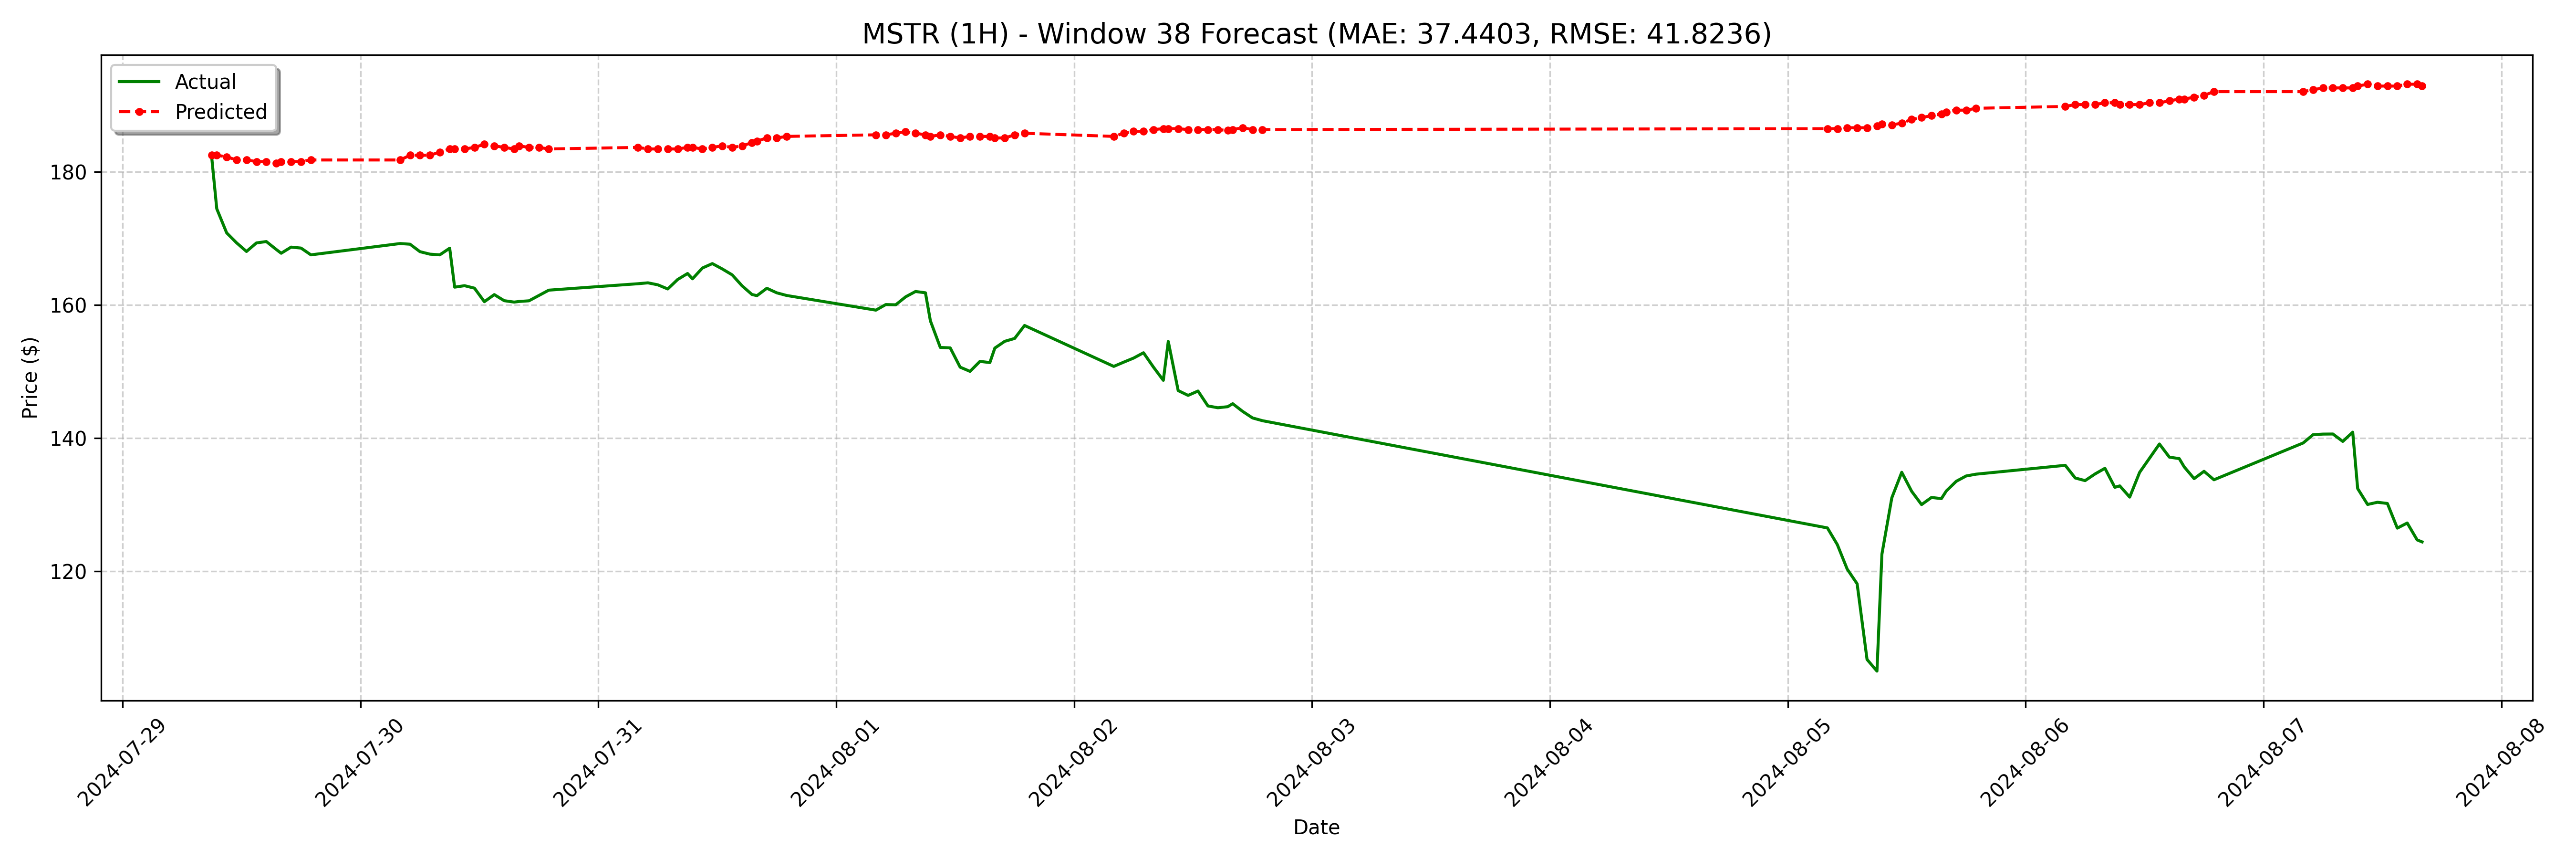

The table this chart was drawn from, first rows:
date, actual, forecast
2024-07-29 09:00:00-04:00, 182.0, 182.5
2024-07-29 09:30:00-04:00, 174.4, 182.5
2024-07-29 10:30:00-04:00, 170.8, 182.2
2024-07-29 11:30:00-04:00, 169.3, 181.7
2024-07-29 12:30:00-04:00, 168, 181.7
2024-07-29 13:30:00-04:00, 169.3, 181.5
2024-07-29 14:30:00-04:00, 169.5, 181.5
2024-07-29 15:30:00-04:00, 168.3, 181.3
2024-07-29 16:00:00-04:00, 167.7, 181.5
2024-07-29 17:00:00-04:00, 168.7, 181.5
2024-07-29 18:00:00-04:00, 168.5, 181.5
2024-07-29 19:00:00-04:00, 167.5, 181.7
2024-07-30 04:00:00-04:00, 169.2, 181.7
2024-07-30 05:00:00-04:00, 169.1, 182.5
2024-07-30 06:00:00-04:00, 168, 182.5
2024-07-30 07:00:00-04:00, 167.6, 182.5
2024-07-30 08:00:00-04:00, 167.5, 182.9
2024-07-30 09:00:00-04:00, 168.5, 183.4
2024-07-30 09:30:00-04:00, 162.7, 183.4
2024-07-30 10:30:00-04:00, 162.9, 183.4
2024-07-30 11:30:00-04:00, 162.5, 183.6
2024-07-30 12:30:00-04:00, 160.5, 184.1
2024-07-30 13:30:00-04:00, 161.5, 183.9
2024-07-30 14:30:00-04:00, 160.6, 183.6
2024-07-30 15:30:00-04:00, 160.4, 183.4
2024-07-30 16:00:00-04:00, 160.5, 183.9
2024-07-30 17:00:00-04:00, 160.6, 183.6
2024-07-30 18:00:00-04:00, 161.4, 183.6
2024-07-30 19:00:00-04:00, 162.2, 183.4
2024-07-31 04:00:00-04:00, 163.2, 183.6
2024-07-31 05:00:00-04:00, 163.3, 183.4
2024-07-31 06:00:00-04:00, 163.0, 183.4
2024-07-31 07:00:00-04:00, 162.4, 183.4
2024-07-31 08:00:00-04:00, 163.8, 183.4
2024-07-31 09:00:00-04:00, 164.7, 183.6
2024-07-31 09:30:00-04:00, 163.9, 183.6
2024-07-31 10:30:00-04:00, 165.5, 183.4
2024-07-31 11:30:00-04:00, 166.2, 183.6
2024-07-31 12:30:00-04:00, 165.4, 183.9
2024-07-31 13:30:00-04:00, 164.5, 183.6
2024-07-31 14:30:00-04:00, 162.8, 183.9
2024-07-31 15:30:00-04:00, 161.5, 184.3
2024-07-31 16:00:00-04:00, 161.4, 184.6
2024-07-31 17:00:00-04:00, 162.5, 185.1
2024-07-31 18:00:00-04:00, 161.8, 185.1
2024-07-31 19:00:00-04:00, 161.4, 185.3
2024-08-01 04:00:00-04:00, 159.2, 185.5
2024-08-01 05:00:00-04:00, 160, 185.5
2024-08-01 06:00:00-04:00, 160.0, 185.8
2024-08-01 07:00:00-04:00, 161.2, 186
2024-08-01 08:00:00-04:00, 162.0, 185.8
2024-08-01 09:00:00-04:00, 161.8, 185.5
2024-08-01 09:30:00-04:00, 157.6, 185.3
2024-08-01 10:30:00-04:00, 153.6, 185.5
2024-08-01 11:30:00-04:00, 153.5, 185.3
2024-08-01 12:30:00-04:00, 150.6, 185.1
2024-08-01 13:30:00-04:00, 150, 185.3
2024-08-01 14:30:00-04:00, 151.5, 185.3
2024-08-01 15:30:00-04:00, 151.3, 185.3
2024-08-01 16:00:00-04:00, 153.5, 185.1
... 68 more rows
